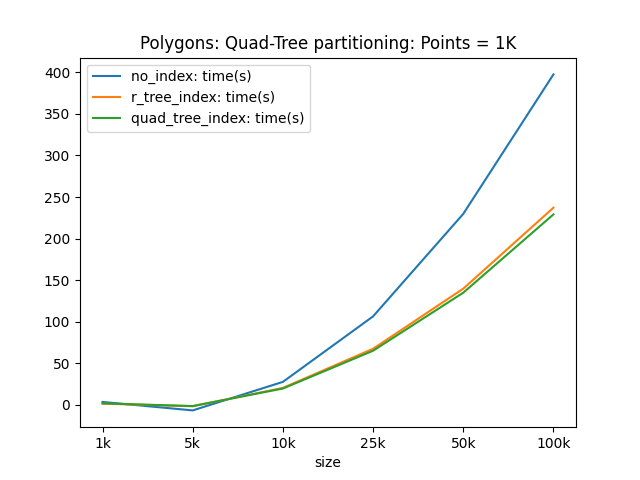

The data file committed next to this chart (first rows):
size, no_index: time(s), r_tree_index: time(s), quad_tree_index: time(s)
1k, 3.639, 1.586, 1.962
10k, 27.79, 20.5, 19.79
100k, 397.5, 237.2, 229.2
